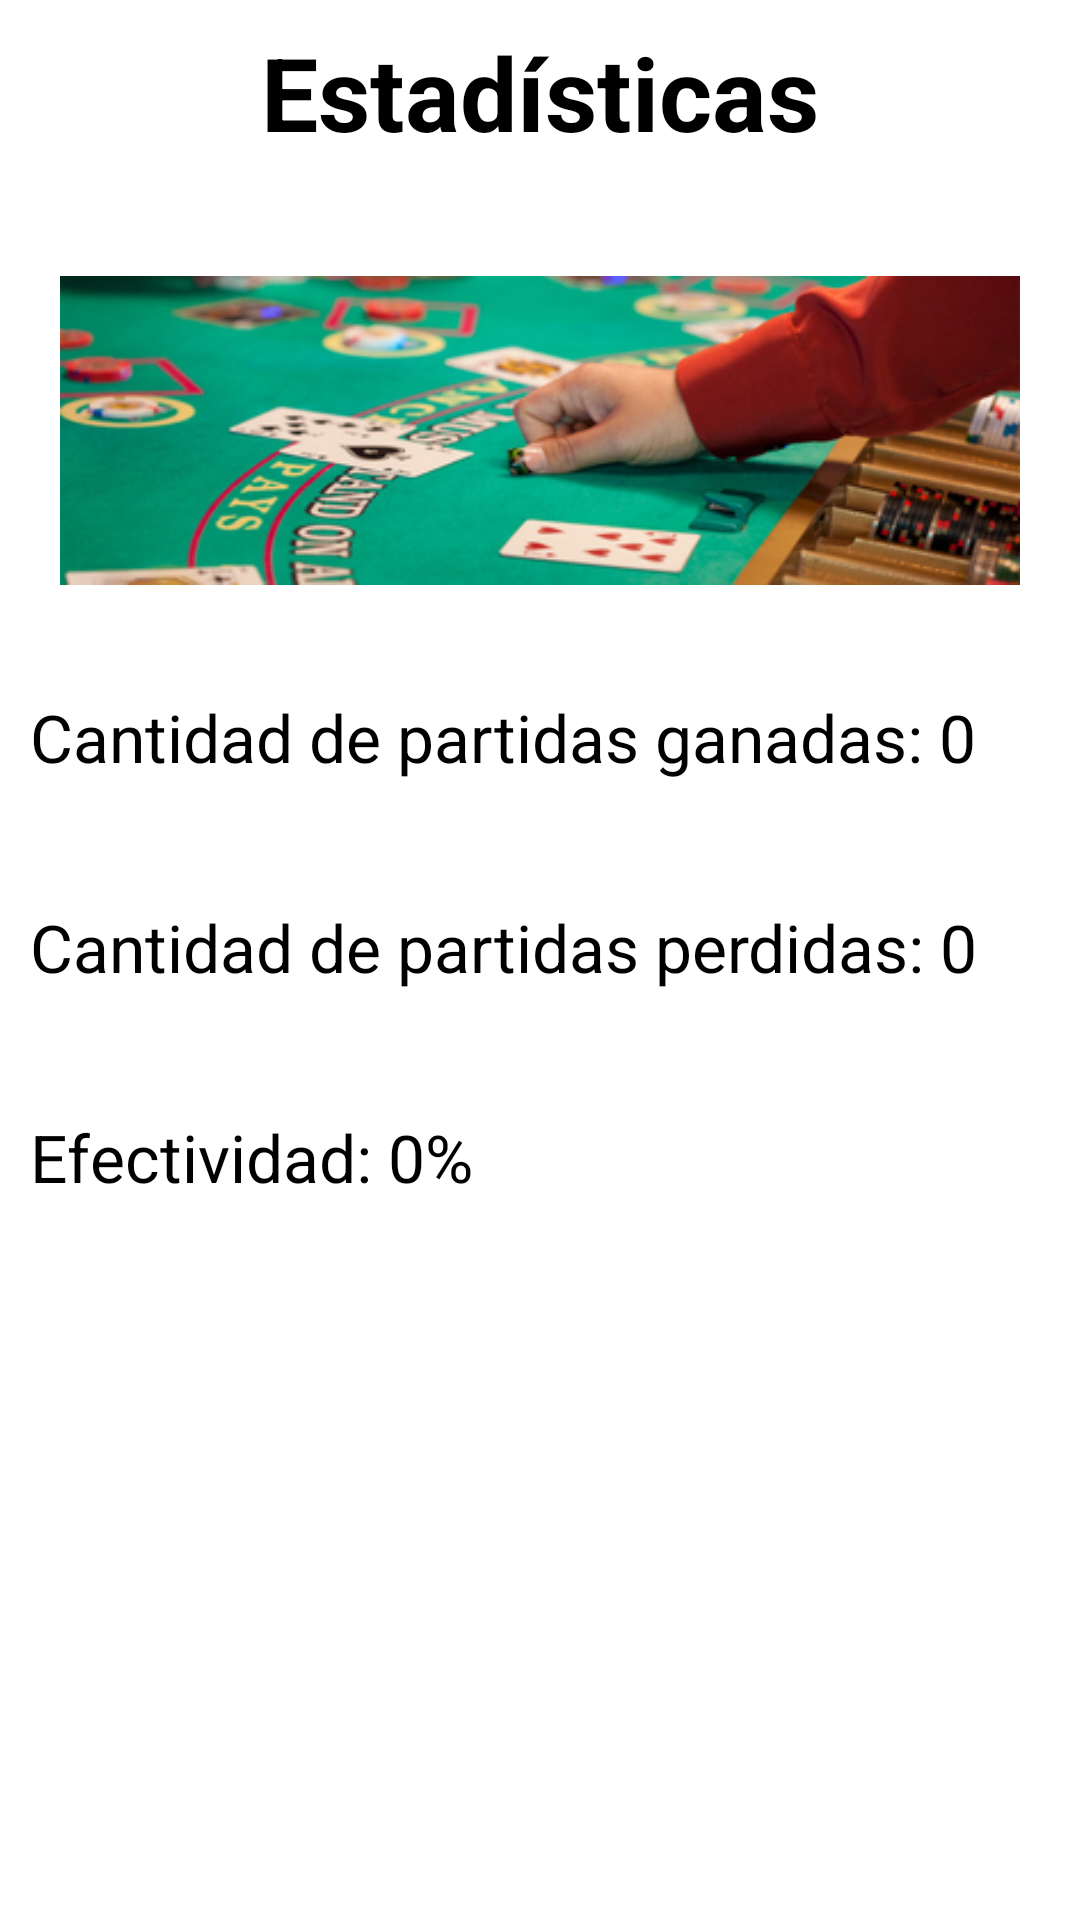

Android layout source for this screen:
<!-- AndroidManifest.xml: application theme Theme.BlackjackMontemayorInocente -->
<!-- res/layout/fragment_stats.xml -->
<?xml version="1.0" encoding="utf-8"?>
<LinearLayout xmlns:android="http://schemas.android.com/apk/res/android"
    xmlns:app="http://schemas.android.com/apk/res-auto"
    xmlns:tools="http://schemas.android.com/tools"
    android:layout_width="match_parent"
    android:layout_height="match_parent"
    android:orientation="vertical"
    tools:context=".fragments.GameFragment">

    <TextView
        android:layout_width="wrap_content"
        android:layout_height="60dp"
        android:text="Estadísticas"
        android:textStyle="bold"
        android:textColor="?android:textColorPrimary"
        android:textSize="34sp"
        android:layout_gravity="center"
        android:layout_marginVertical="8dp" />


    <ImageView
        android:layout_width="wrap_content"
        android:layout_height="wrap_content"
        android:src="@drawable/stats"
        android:layout_marginHorizontal="20dp"/>

    <TextView
        android:layout_width="wrap_content"
        android:layout_height="30dp"
        android:text="Cantidad de partidas ganadas: 0"
        android:textColor="?android:textColorPrimary"
        android:textSize="22sp"
        android:layout_marginLeft="10dp"
        android:layout_marginVertical="20dp"
        android:id="@+id/partidasGanadas"/>
    <TextView
        android:layout_width="wrap_content"
        android:layout_height="30dp"
        android:text="Cantidad de partidas perdidas: 0"
        android:textColor="?android:textColorPrimary"
        android:textSize="22sp"
        android:layout_marginLeft="10dp"
        android:layout_marginVertical="20dp"
        android:id="@+id/partidasPerdidas"/>
    <TextView
        android:layout_width="wrap_content"
        android:layout_height="30dp"
        android:text="Efectividad: 0%"
        android:textColor="?android:textColorPrimary"
        android:textSize="22sp"
        android:layout_marginLeft="10dp"
        android:layout_marginVertical="20dp"
        android:id="@+id/Efectividad"/>



</LinearLayout>
<!-- resources referenced by this layout -->
<resources>
  <!-- drawable stats: png bitmap (drawable-v24, 96355 bytes) -->
  <style name="Theme.BlackjackMontemayorInocente" parent="Theme.MaterialComponents.DayNight.DarkActionBar">
          
          <item name="colorPrimary">@color/purple_500</item>
          <item name="colorPrimaryVariant">@color/purple_700</item>
          <item name="colorOnPrimary">@color/white</item>
          
          <item name="colorSecondary">@color/teal_200</item>
          <item name="colorSecondaryVariant">@color/teal_700</item>
          <item name="colorOnSecondary">@color/black</item>
          
          <item name="android:statusBarColor" tools:targetApi="l">?attr/colorPrimaryVariant</item>
          
          <item name="android:textColorPrimary">@color/black</item>
      </style>
  <!-- not gathered from this repository: default colours our renderer supplied (Android Studio template values) -->
  <color name="purple_500">#FF6200EE</color>
  <color name="purple_700">#FF3700B3</color>
  <color name="teal_200">#FF03DAC5</color>
  <color name="teal_700">#FF018786</color>
  <color name="black">#FF000000</color>
  <color name="white">#FFFFFFFF</color>
</resources>
